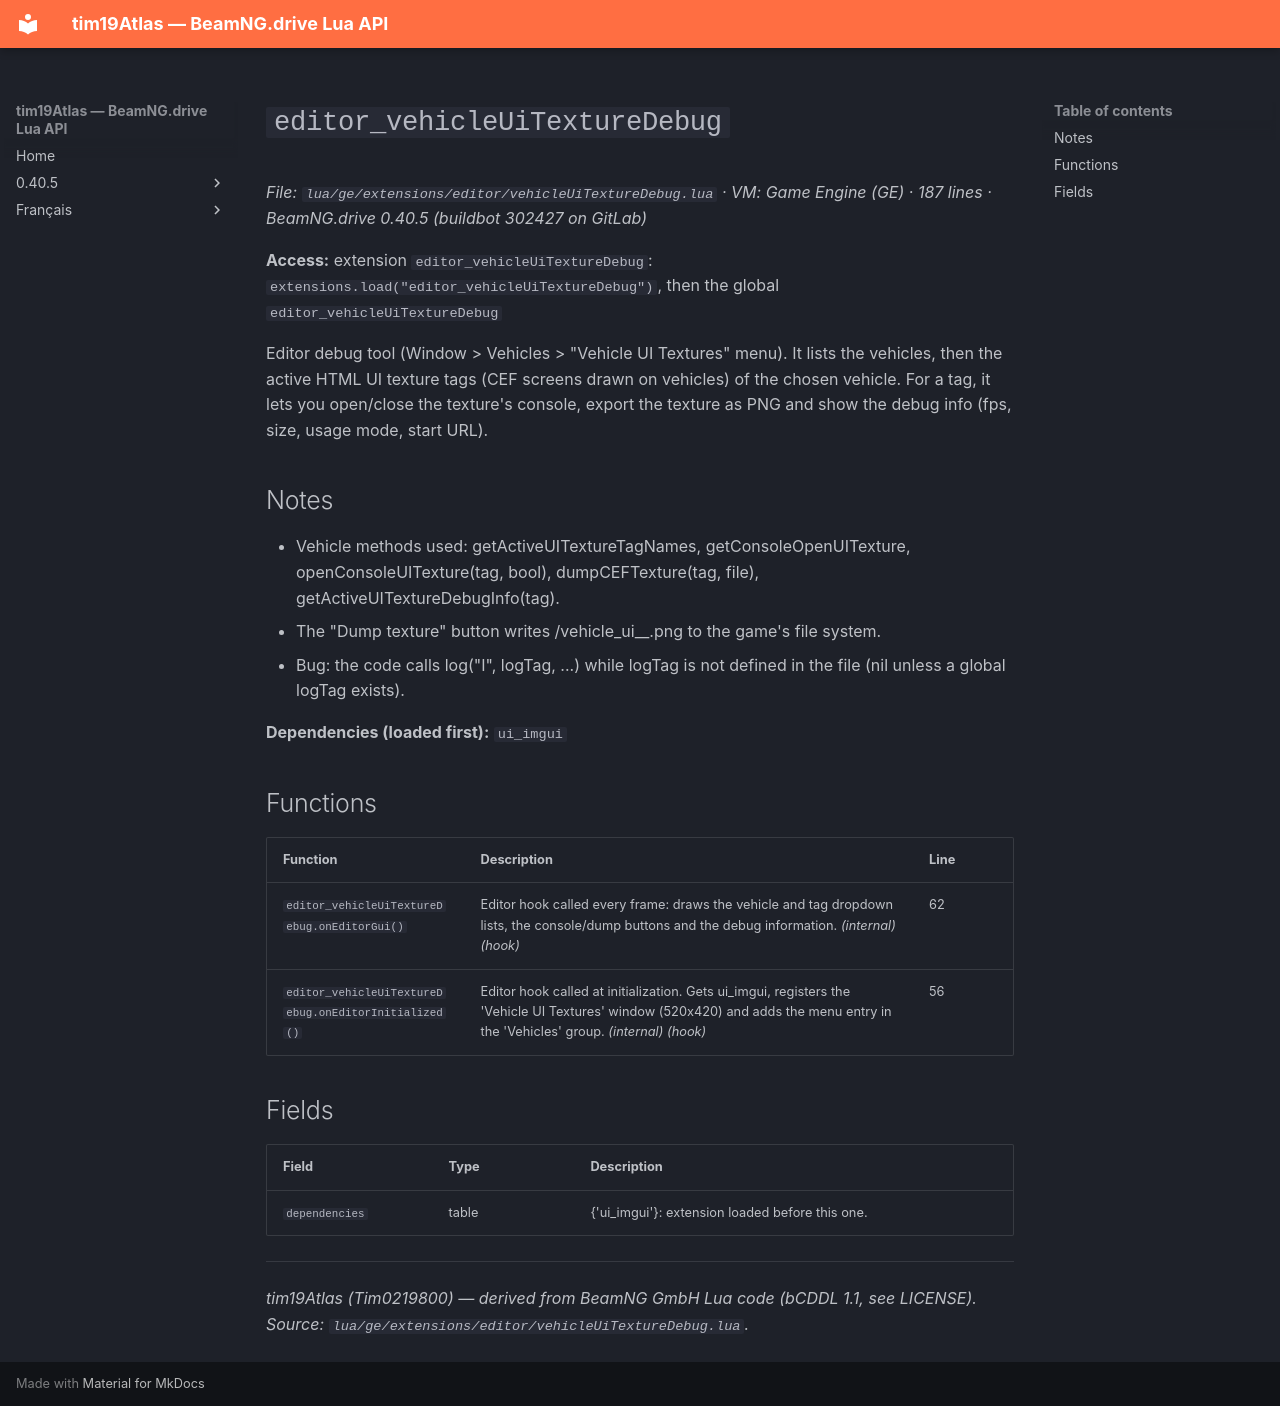

repository: Tim0219800/beamng-lua-atlas · page: 0.40.5/ge/extensions/editor/vehicleUiTextureDebug.html · generator: mkdocs

# `editor_vehicleUiTextureDebug`

*File: `lua/ge/extensions/editor/vehicleUiTextureDebug.lua` · VM: Game Engine (GE) · 187 lines · BeamNG.drive 0.40.5 (buildbot 302427 on GitLab)*

**Access:** extension `editor_vehicleUiTextureDebug`: `extensions.load("editor_vehicleUiTextureDebug")`, then the global `editor_vehicleUiTextureDebug`

Editor debug tool (Window > Vehicles > "Vehicle UI Textures" menu). It lists the vehicles, then the active HTML UI texture tags (CEF screens drawn on vehicles) of the chosen vehicle. For a tag, it lets you open/close the texture's console, export the texture as PNG and show the debug info (fps, size, usage mode, start URL).

## Notes

- Vehicle methods used: getActiveUITextureTagNames, getConsoleOpenUITexture, openConsoleUITexture(tag, bool), dumpCEFTexture(tag, file), getActiveUITextureDebugInfo(tag).
- The "Dump texture" button writes /vehicle_ui_<tag>_<UTC date>.png to the game's file system.
- Bug: the code calls log("I", logTag, ...) while logTag is not defined in the file (nil unless a global logTag exists).

**Dependencies (loaded first):** `ui_imgui`

## Functions

| Function | Description | Line |
|---|---|---|
| `editor_vehicleUiTextureDebug.onEditorGui()` | Editor hook called every frame: draws the vehicle and tag dropdown lists, the console/dump buttons and the debug information. *(internal)* *(hook)* | 62 |
| `editor_vehicleUiTextureDebug.onEditorInitialized()` | Editor hook called at initialization. Gets ui_imgui, registers the 'Vehicle UI Textures' window (520x420) and adds the menu entry in the 'Vehicles' group. *(internal)* *(hook)* | 56 |

## Fields

| Field | Type | Description |
|---|---|---|
| `dependencies` | table<integer, string> | {'ui_imgui'}: extension loaded before this one. |

---
*tim19Atlas (Tim0219800) — derived from BeamNG GmbH Lua code (bCDDL 1.1, see LICENSE). Source: `lua/ge/extensions/editor/vehicleUiTextureDebug.lua`.*
